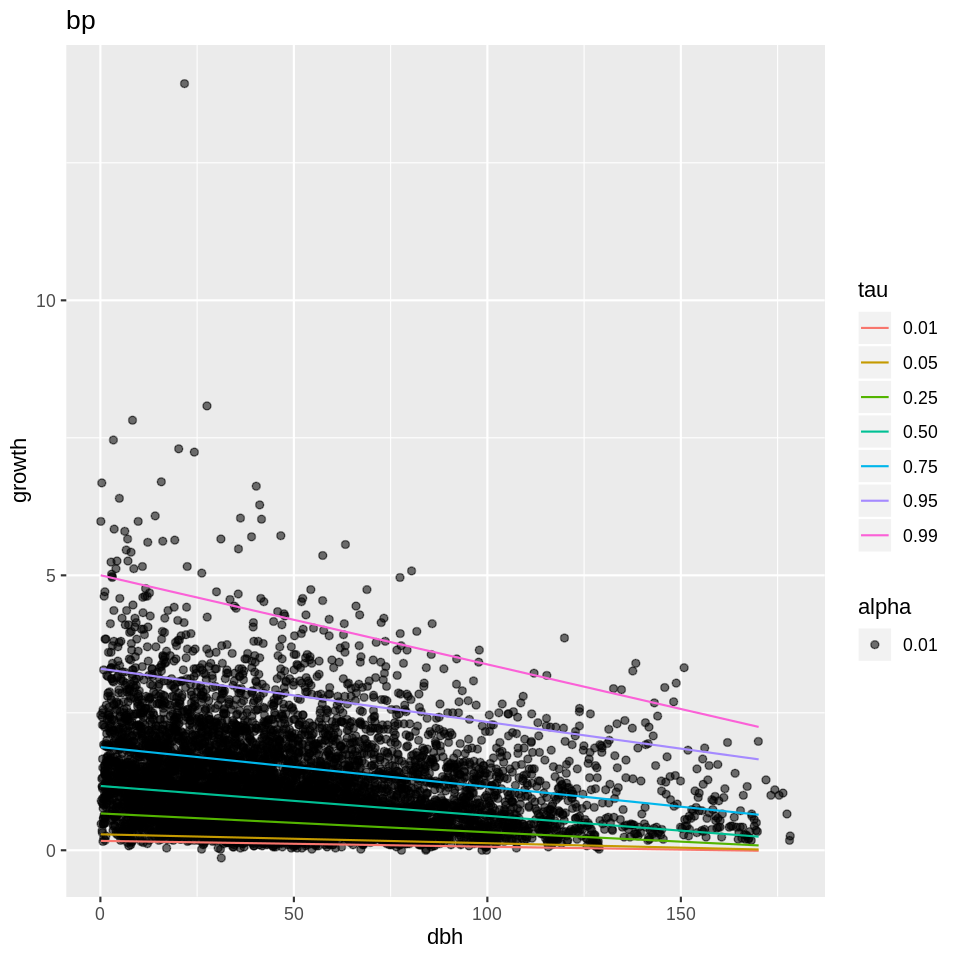

Data behind this chart, as committed beside it:
, tau= 0.01, tau= 0.05, tau= 0.25, tau= 0.50, tau= 0.75, tau= 0.95, tau= 0.99, N
(Intercept), 0.1711, 0.2902, 0.6697, 1.169, 1.876, 3.301, 5.001, 7983
data$dbh, -0.00106, -0.001617, -0.003418, -0.005416, -0.007225, -0.009687, -0.01622, 
